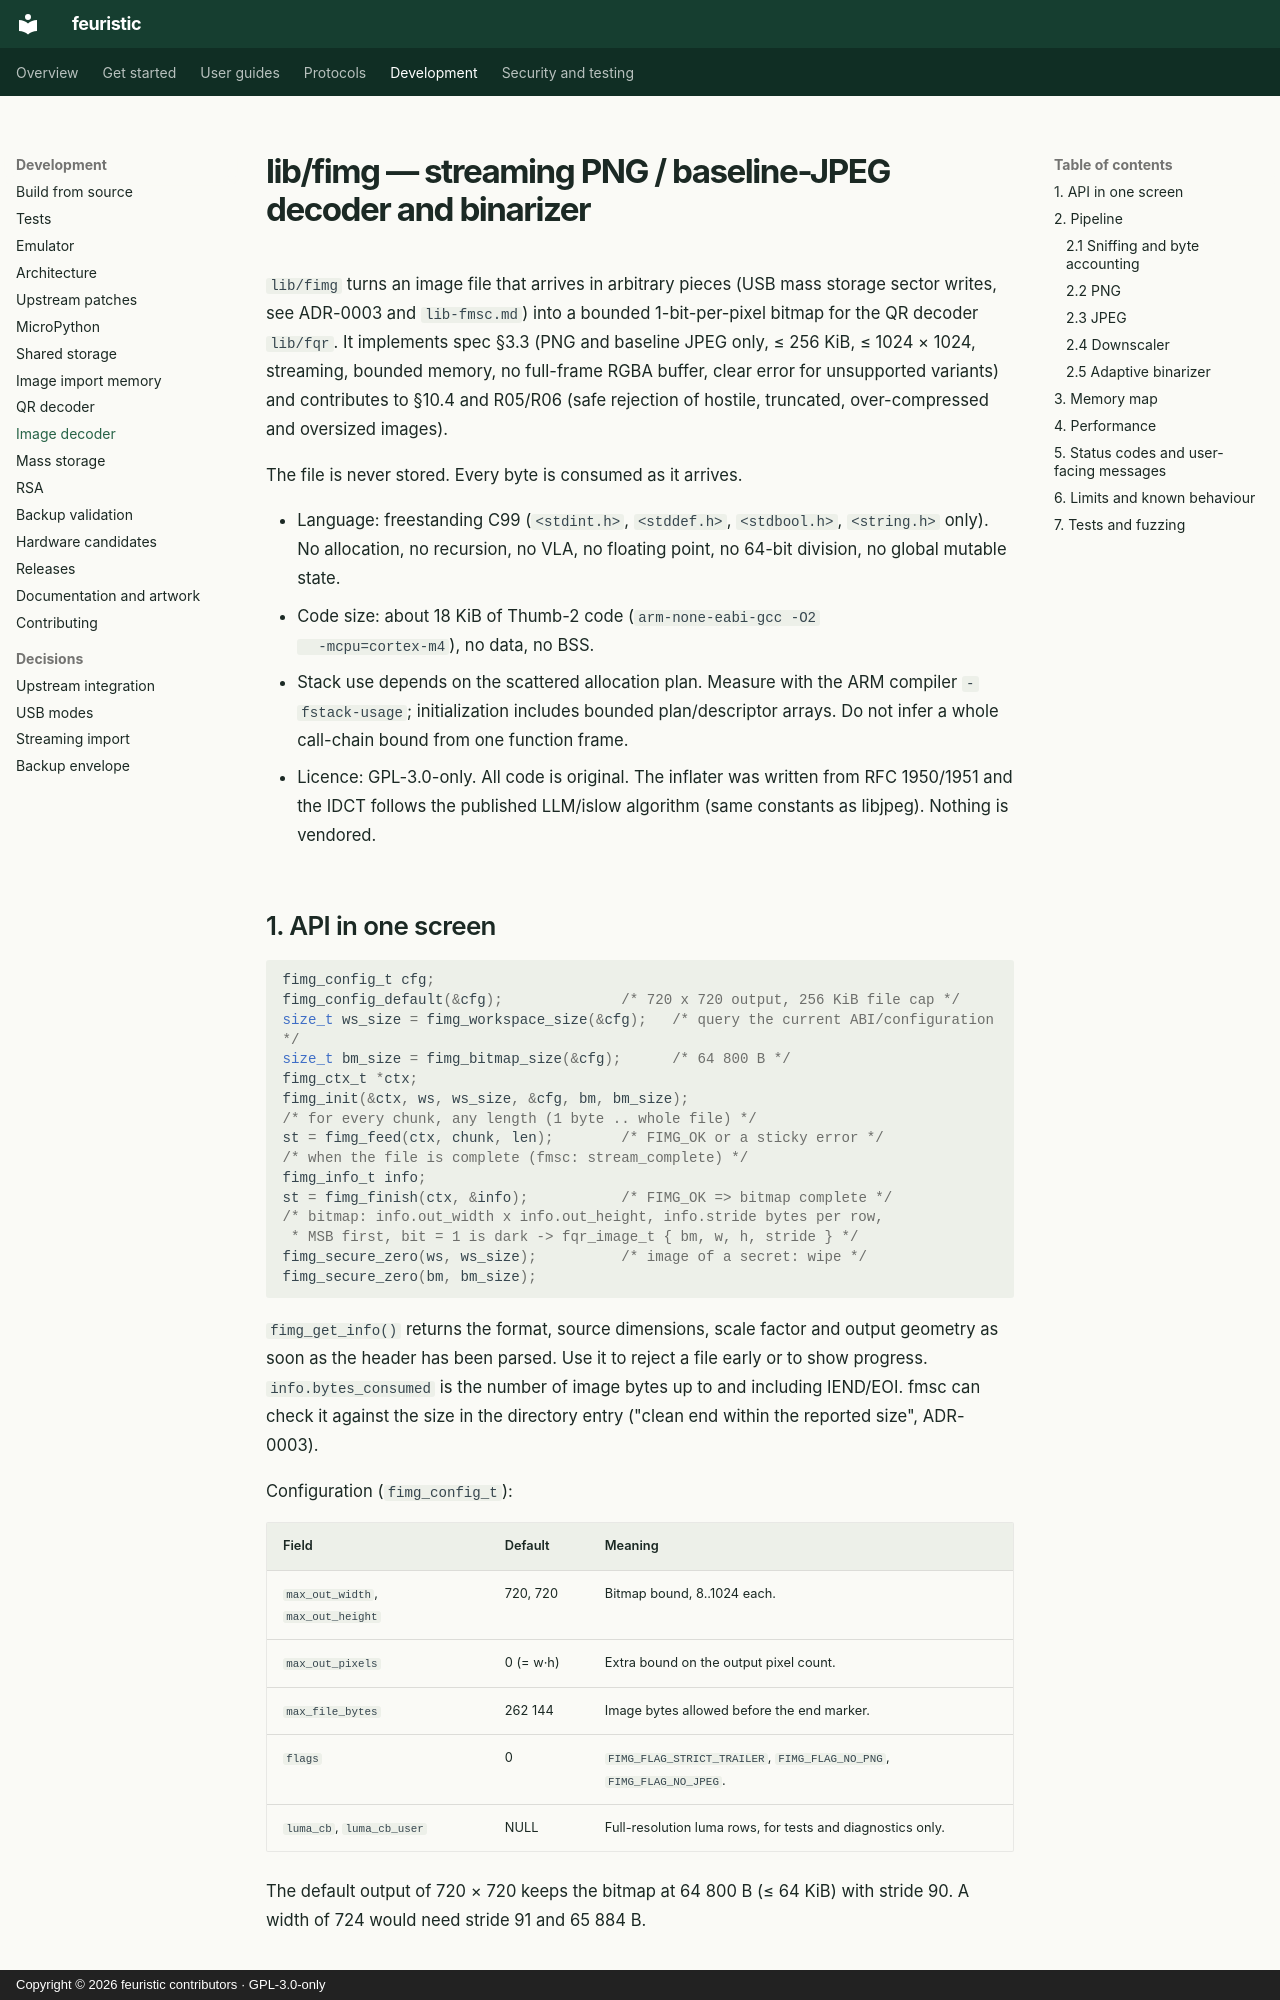

repository: jean-voila/feuristic · page: developer/lib-fimg/index.html · generator: mkdocs · copyright: Copyright © 2026 feuristic contributors · GPL-3.0-only

---
title: Streaming PNG and JPEG decoder (lib/fimg)
description: lib/fimg decodes PNG and baseline JPEG images that arrive in pieces over USB mass storage into a bounded 1-bit bitmap for the QR decoder.
---

<!-- SPDX-License-Identifier: GPL-3.0-only -->
<!-- Copyright (C) 2026 The feuristic contributors -->

# lib/fimg — streaming PNG / baseline-JPEG decoder and binarizer

`lib/fimg` turns an image file that arrives in arbitrary pieces (USB mass
storage sector writes, see ADR-0003 and `lib-fmsc.md`) into a bounded
1-bit-per-pixel bitmap for the QR decoder `lib/fqr`. It implements spec §3.3
(PNG and baseline JPEG only, ≤ 256 KiB, ≤ 1024 × 1024, streaming, bounded
memory, no full-frame RGBA buffer, clear error for unsupported variants) and
contributes to §10.4 and R05/R06 (safe rejection of hostile, truncated,
over-compressed and oversized images).

The file is never stored. Every byte is consumed as it arrives.

* Language: freestanding C99 (`<stdint.h>`, `<stddef.h>`, `<stdbool.h>`,
  `<string.h>` only). No allocation, no recursion, no VLA, no floating point,
  no 64-bit division, no global mutable state.
* Code size: about 18 KiB of Thumb-2 code (`arm-none-eabi-gcc -O2
  -mcpu=cortex-m4`), no data, no BSS.
* Stack use depends on the scattered allocation plan. Measure with the ARM
  compiler `-fstack-usage`; initialization includes bounded plan/descriptor
  arrays. Do not infer a whole call-chain bound from one function frame.
* Licence: GPL-3.0-only. All code is original. The inflater was written from
  RFC 1950/1951 and the IDCT follows the published LLM/islow algorithm
  (same constants as libjpeg). Nothing is vendored.
